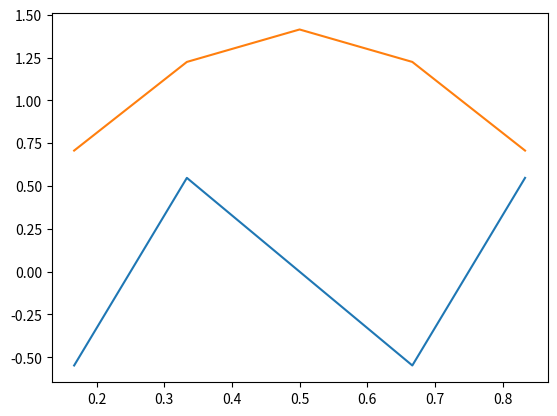

Reproduce this figure in Python.
from numpy import zeros, linalg, linspace, sqrt, sin, pi
import matplotlib.pyplot as mp
A = zeros([5, 5])

n = 0
while n <= 5 - 1:
    A[n, n] = 2
    n = n + 1

n = 0
while n <= 3:
    A[n, n + 1] = 1
    A[n + 1, n] = 1
    n = n + 1

H = (1 / (2 * (1 / (5 - 1)) ** 2)) * A
dx = 5/(5+1)

(V, D) = linalg.eig(H)
B = D[:, [4]]
C = sqrt(sum(B**2)*dx)
E = B/C
x = linspace(1/(5+1), 5/(5+1), 5)


def y(x):
    y = sqrt(2) * sin(pi * x)
    return y


mp.plot(x, E)  # Blue Graph
mp.plot(x, y(x))  # Orange Graph
mp.show()